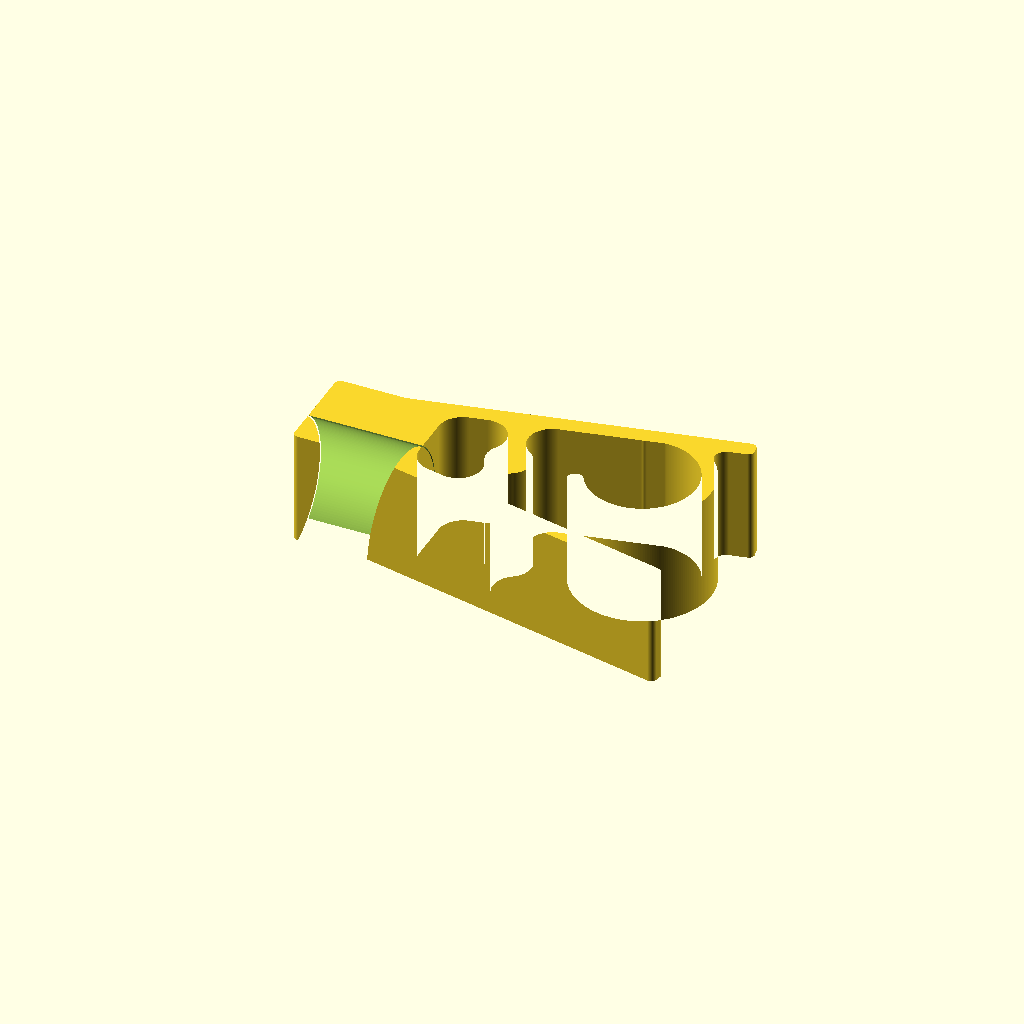
Cell 1: the model at its default parameters.
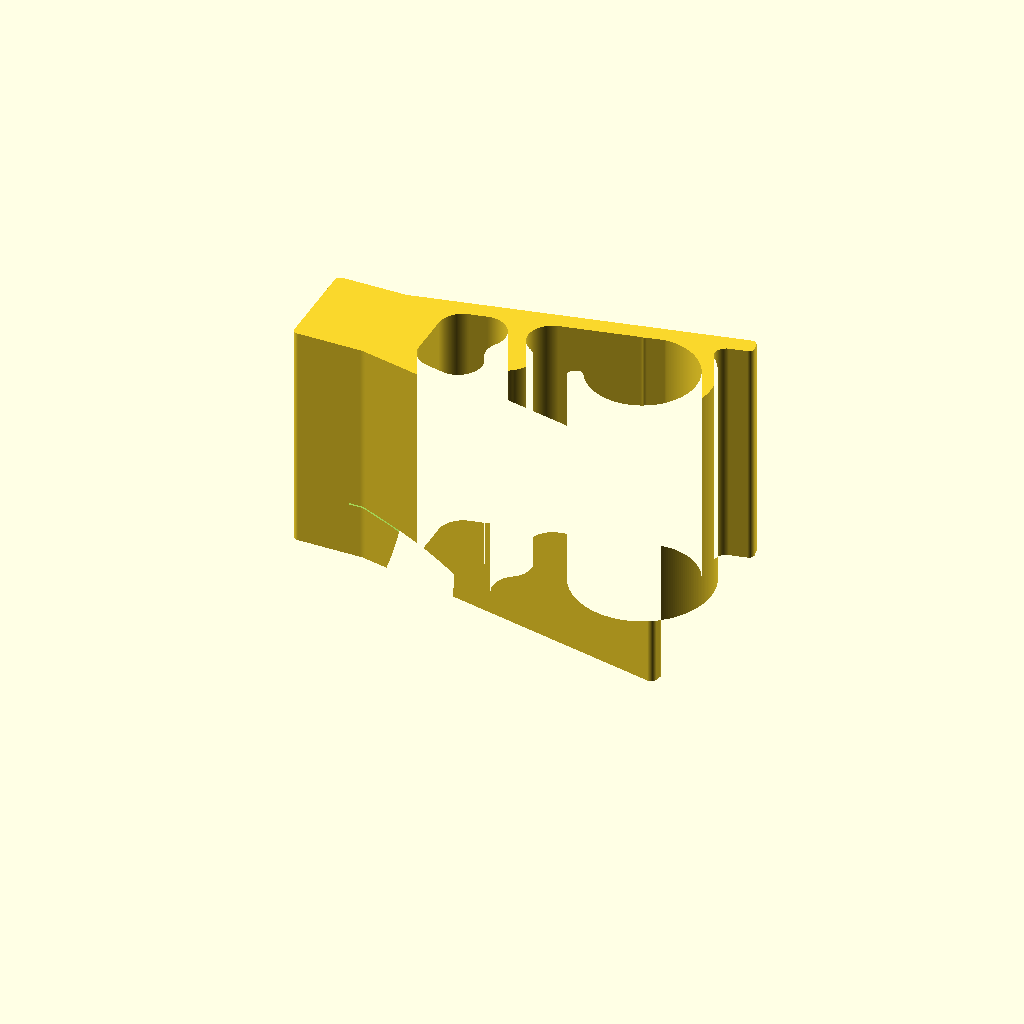
Cell 2 — thickness set to 40, the other parameters unchanged.
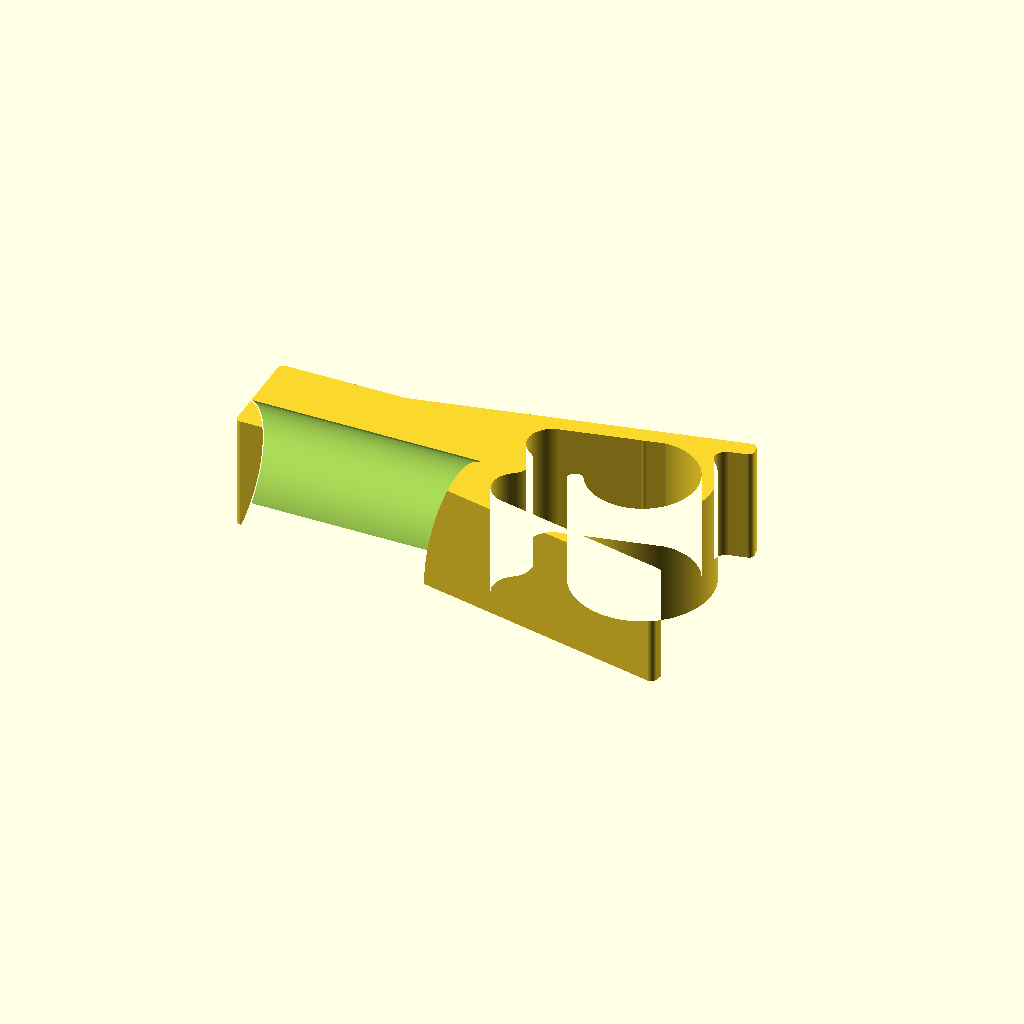
Cell 3: grip_end_L1 = 40 (everything else at default).
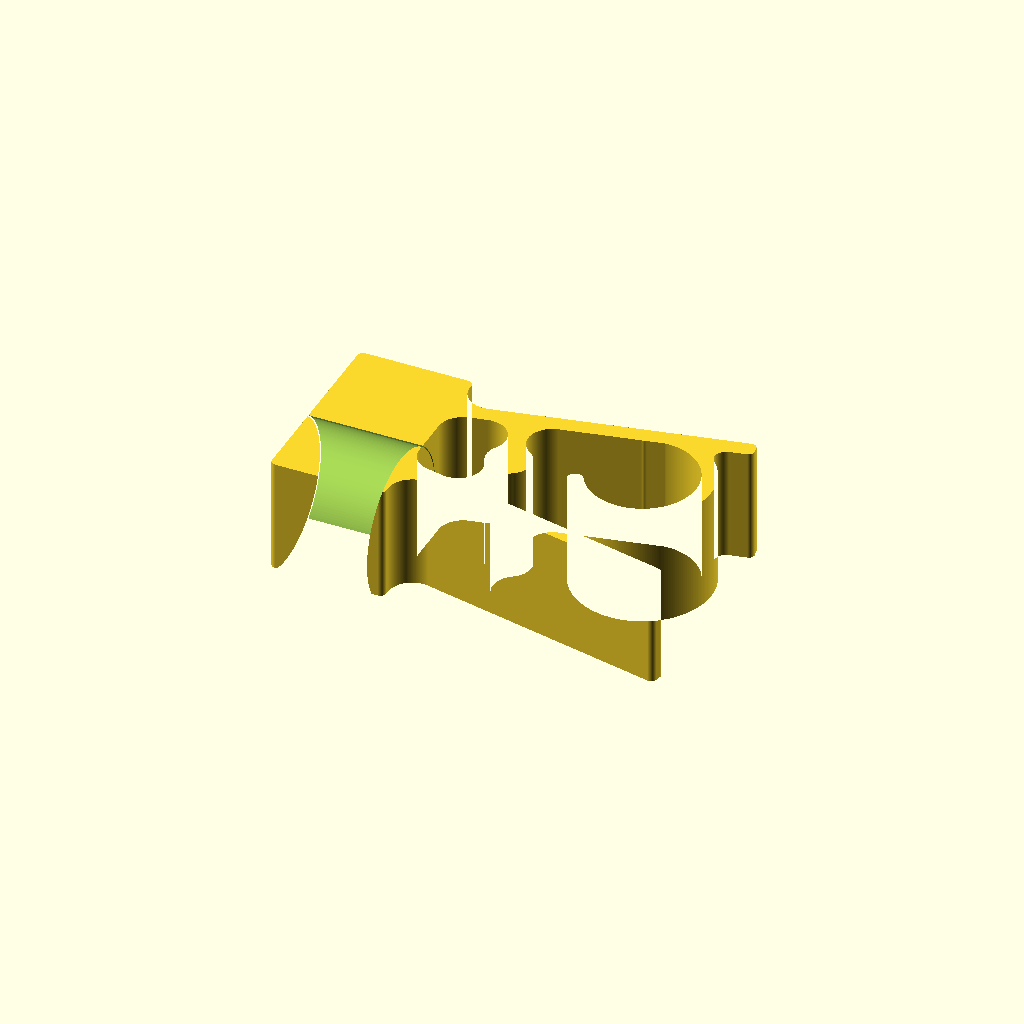
Cell 4: grip_end_L2 = 34 (everything else at default).
One fixed orthographic camera (rotation 55°, 0°, 25°; colour scheme Cornfield) for every cell.
Source of the model, inputs/thingiverse/files/thing-3045980/files/Paper-holder-V3-short.scad:
////////////////////////////////////////////////
////////////////////////////////////////////////
////////////////////////////////////////////////
/// OpenSCAD File version 2015.03-2       ////// 
///           29 - 09 - 2018              //////
///         by Ken_Applications           //////
///                V3.0                   //////
////////////////////////////////////////////////
// v1  original first design
// v2  added optional lip
// v3  made shorter (stubby paper holder)

paper_gap=0.2;//[0.2:0.1:0.5]
thickness=20;
grip_end_L1=20;
grip_end_L2=17;
grip_radius=13;

//guide lip helps paper locate
add_lip=0;// [0,1]


module round2d(OR=3,IR=1){
    offset(OR)offset(-IR-OR)offset(IR)children();
}


//////calculate sagitta (cord height)
sagitta=grip_radius-sqrt(grip_radius*grip_radius-(thickness/2)*(thickness/2));
echo (sagitta);

$fn=200;

//$vpd=(350);//1:1 scale for my screen

module spring (){
translate([45,5.1,0]){
difference(){
        dia=12;
    thk=1.3;
 circle(r=dia);
 circle(r=dia-thk*2);
 rotate([0,0,24])   translate([-dia,0,0]) square([dia,dia],false);
}
}
}





module main_shape(){
intersection() {

translate([24,0,0]) circle(3.9);//spring radius .. need to calculate
}
translate([0,5,0]) rotate([0,0,12]) square([60,3],false);//back straight
translate([0,-8,0]) rotate([0,0,-12]) square([60,3],false);//front straight


round2d(,0) square([grip_end_L1,grip_end_L2],true);//grip end shape


}


module main_shape_3(){
round2d(0,4.2) main_shape();
    spring ();
}

module main_shape_2(){
linear_extrude(height=thickness)
round2d(1,2){
main_shape_3();
}
}
//main_shape_2();

module ring(){
difference(){
circle(grip_radius);
circle(grip_radius-paper_gap);
}
}

//ring2();


module ring3(){
    rotate([0,90,0])
    translate([-thickness/2,-grip_radius+sagitta/2,-grip_end_L1/2-.1])
linear_extrude(height=5)

difference(){
 circle(grip_radius+2);
circle(grip_radius);
}
}


//ring3();
    
 module ring2(){   
rotate([0,90,0])
translate([-thickness/2,-grip_radius+sagitta/2,-grip_end_L1/2-.1])
linear_extrude(height=grip_end_L1+.2) ring();

 }
 
module main_minus_ring(){ 
difference(){
 main_shape_2();
  ring2();
   }
}


module all_plus_ring(){

main_minus_ring();
}
 


all_plus_ring();

if (add_lip==1)  {
translate([-3,0,0])
intersection(){
all_plus_ring();
ring3();
}
}
Parameter table extracted from the source (name, type, default, range or options):
paper_gap: number, default 0.2, range 0.2 to 0.5, step 0.1
thickness: number, default 20
grip_end_L1: number, default 20
grip_end_L2: number, default 17
grip_radius: number, default 13
add_lip: number, default 0, options 0, 1
